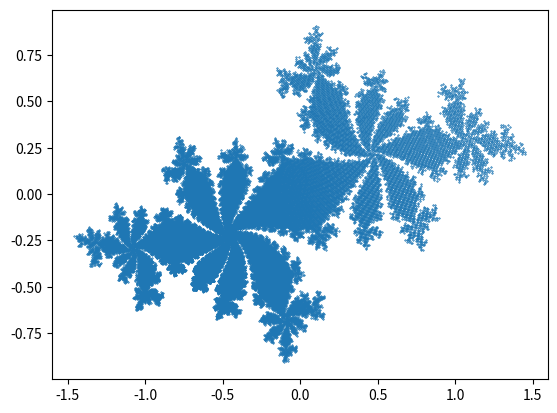

Here is the Python script that generated this plot:
# PIL 기반의 이미지 생성을 제외한 쥘리아 집합 생성기
import time
import matplotlib.pyplot as plt

# 계산할 복소평면 영역
x1, x2, y1, y2 = -1.8, 1.8, -1.8, 1.8
c_real, c_imag = -0.62772, -.42193

def calc_pure_python(desired_width, max_iterations) :
        # 복소 좌표(zs)와 복소 인자(cs) 리스트를 만들고, 쥘리아 집합을 생성한 뒤 출력한다.
        x_step = (float(x2 - x1) / float(desired_width))
        y_step = (float(y1 - y2) / float(desired_width))
        x = []
        y = []
        ycoord = y2
        while ycoord > y1 :
                y.append(ycoord)
                ycoord += y_step
        #print("y\n", y)
        xcoord = x1
        while xcoord < x2 :
                x.append(xcoord)
                xcoord += x_step
        #print("x\n", x)
        # 좌표 리스트와 각 셀에 대한 초기 조건을 만든다.
        # 초기 조건은 상수이며 쉽게 제거할 수 있는 점을 주목하자.
        # 우리가 만든 함수의 몇몇 입력을 사용한 실제 시나리오를 시뮬레이션할 때 사용한다.
        zs = []
        cs = []
        for ycoord in y :
                for xcoord in x :
                        zs.append(complex(xcoord, ycoord))
                        cs.append(complex(c_real, c_imag))
        print("Length of x : ", len(x))
        print("Total elements : ", len(zs))
        start_time = time.time()
        output = calculate_z_serial_purepython(max_iterations, zs, cs)
        end_time = time.time()
        secs = end_time - start_time
        print(calculate_z_serial_purepython.__name__ + "took", secs, "seconds")
        output_real = []
        output_imag = []
        cs_real = []
        cs_imag = []
        for i in output :
                output_real.append(i.real)
                output_imag.append(i.imag)
        plt.rcParams['agg.path.chunksize'] = 10000
        plt.figure(dpi=1000)
        plt.scatter(output_real, output_imag, s=0.1)
        #plt.show()
        plt.savefig("julia.png")

	# 다음 sum은 1000 * 1000 그리드에 300번의 반복을 가정한 값이다.
	# 제한된 입력으로 작업할 경우 발생할 수 있는 사소한 에러를 잡기 위한 목적이다.
	#assert sum(output) == 33219980


def calculate_z_serial_purepython(maxiter, zs, cs) :
        # 쥘리아 업데이트 규칙을 이용해 output 리스트를 계산한다.
        #output = [0] * len(zs)
        output = []
        for i in range(len(zs)) :
                n = 0
                z = zs[i]
                c = cs[i]
                z_1 = 0
                while n < maxiter and abs(z) < 2 :
                        if n == 0 :
                                z_1 = z*z+c
                        z = z*z+c
                        n += 1
                if n == maxiter :
                        output.append(z_1)
		#print(z)
		#output[i] = n
                #output.append(z)
        return output

if __name__ == "__main__" :
	# 노트북에 적절한 기본값으로 쥘리아 집합을 구하는 순수 파이썬 구현
	calc_pure_python(desired_width=1000, max_iterations=300)
